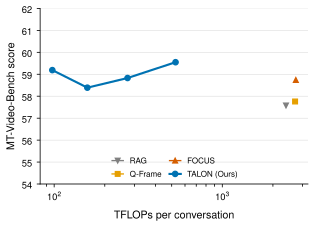

Source data for this figure (header and first rows):
method, budget, tflops, accuracy
TALON (Ours), 1536, 97.5, 59.19
TALON (Ours), 3072, 157.5, 58.39
TALON (Ours), 6144, 273.2, 58.83
TALON (Ours), 12288, 527.2, 59.55
Q-Frame, 12288, 2710, 57.76
FOCUS, 12288, 2737, 58.74
RAG, 12288, 2392, 57.58
